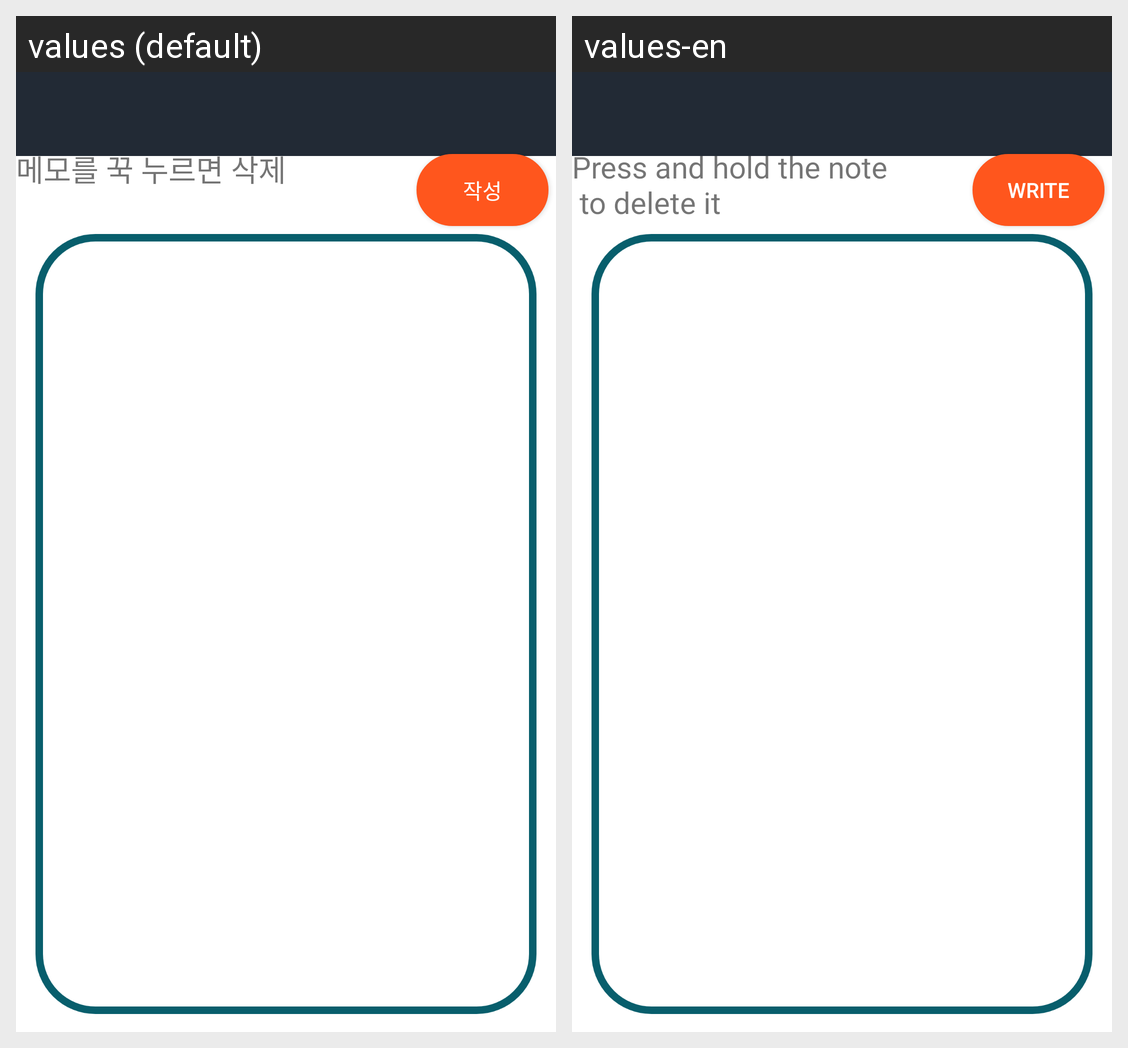

The same Android screen rendered under two of its app's locales, left to right. List the strings drawn on it with the default value and each locale's translation.
Android screen res/layout/activity_extra_todolist.xml rendered under 2 locales, left to right: values (default), values-en. Device: Nexus 5 (rendered at 1080×1920; each locale shown at half size, 540×960, under a caption strip naming it); theme AppTheme.
Strings drawn on this screen, with the default value and each locale's value (text and hints the layout hard-codes, and strings that could not be matched under every locale, appear in the picture but are not listed):

write_button
  values: 작성
  values-en: Write

memo_delete
  values: 메모를 꾹 누르면 삭제
  values-en: Press and hold the note
       to delete it
